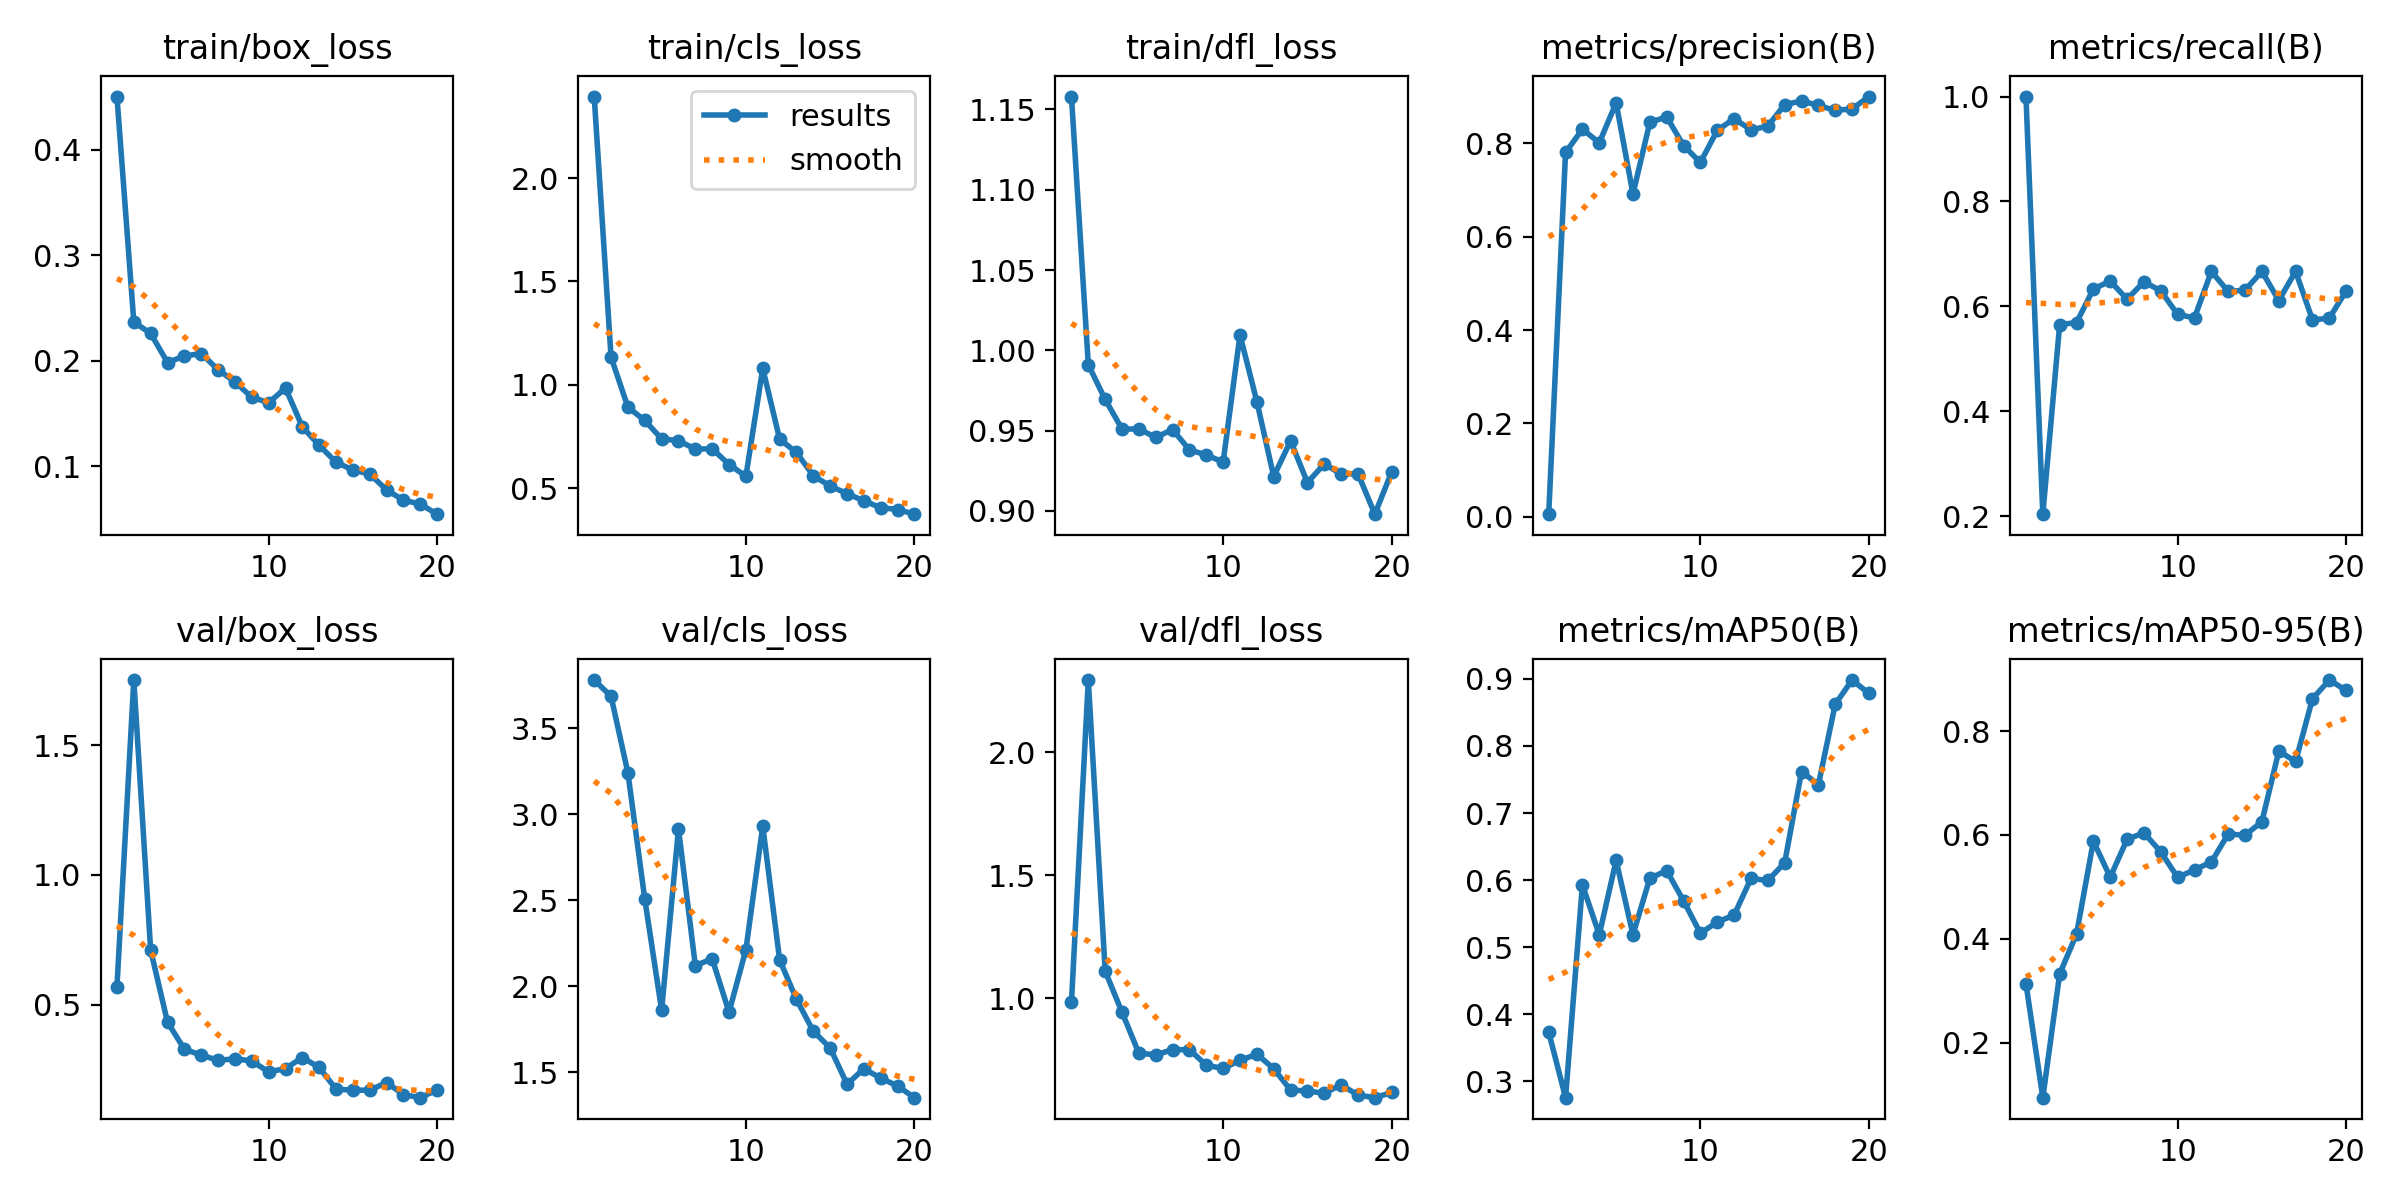

The table this chart was drawn from, first rows:
epoch, time, train/box_loss, train/cls_loss, train/dfl_loss, metrics/precision(B), metrics/recall(B), metrics/mAP50(B), metrics/mAP50-95(B), val/box_loss, val/cls_loss, val/dfl_loss, lr/pg0, lr/pg1, lr/pg2
1, 93.7, 0.4505, 2.394, 1.158, 0.00552, 1, 0.3735, 0.3137, 0.5697, 3.779, 0.9843, 0.0003144, 0.0003144, 0.0003144
2, 208.3, 0.2369, 1.133, 0.9911, 0.7802, 0.2037, 0.2757, 0.09405, 1.752, 3.685, 2.294, 0.0006112, 0.0006112, 0.0006112
3, 351, 0.2259, 0.8914, 0.9694, 0.8302, 0.5652, 0.5929, 0.3323, 0.71, 3.239, 1.111, 0.0008755, 0.0008755, 0.0008755
4, 489.8, 0.1984, 0.827, 0.9511, 0.801, 0.569, 0.5186, 0.4089, 0.4327, 2.507, 0.9438, 0.001107, 0.001107, 0.001107
5, 631.9, 0.2046, 0.7381, 0.951, 0.8866, 0.633, 0.6294, 0.5879, 0.3279, 1.861, 0.7774, 0.001146, 0.001146, 0.001146
6, 771, 0.2069, 0.7289, 0.9458, 0.6915, 0.6482, 0.5187, 0.5186, 0.3057, 2.914, 0.7712, 0.001075, 0.001075, 0.001075
7, 918.4, 0.1916, 0.6883, 0.9507, 0.8448, 0.6135, 0.6029, 0.5915, 0.2852, 2.12, 0.7917, 0.001005, 0.001005, 0.001005
8, 1052, 0.1801, 0.6902, 0.938, 0.8564, 0.6468, 0.6141, 0.6041, 0.2913, 2.16, 0.7921, 0.0009339, 0.0009339, 0.0009339
9, 1175, 0.1655, 0.6137, 0.9349, 0.795, 0.6296, 0.5692, 0.5673, 0.2828, 1.85, 0.7285, 0.0008631, 0.0008631, 0.0008631
10, 1311, 0.1603, 0.5571, 0.9304, 0.7589, 0.5845, 0.5208, 0.5182, 0.2406, 2.213, 0.7155, 0.0007924, 0.0007924, 0.0007924
11, 1456, 0.1742, 1.079, 1.01, 0.8277, 0.5781, 0.5376, 0.5329, 0.2537, 2.931, 0.7483, 0.0007216, 0.0007216, 0.0007216
12, 1600, 0.1374, 0.7369, 0.9681, 0.8526, 0.6665, 0.5478, 0.5478, 0.2963, 2.154, 0.7735, 0.0006509, 0.0006509, 0.0006509
13, 1742, 0.1199, 0.672, 0.9214, 0.8288, 0.6283, 0.6025, 0.6019, 0.2579, 1.924, 0.7145, 0.0005802, 0.0005802, 0.0005802
14, 1881, 0.1039, 0.5598, 0.9437, 0.8366, 0.6308, 0.5995, 0.5995, 0.1742, 1.739, 0.628, 0.0005094, 0.0005094, 0.0005094
15, 2020, 0.0965, 0.5096, 0.9177, 0.8828, 0.6667, 0.6258, 0.6256, 0.1704, 1.642, 0.624, 0.0004387, 0.0004387, 0.0004387
16, 2156, 0.09271, 0.4731, 0.9293, 0.8905, 0.6111, 0.7619, 0.7613, 0.1702, 1.431, 0.6148, 0.000368, 0.000368, 0.000368
17, 2294, 0.0776, 0.438, 0.923, 0.8811, 0.6667, 0.7423, 0.7416, 0.1998, 1.521, 0.6491, 0.0002972, 0.0002972, 0.0002972
18, 2437, 0.06793, 0.4048, 0.9232, 0.8703, 0.5741, 0.8623, 0.8623, 0.1532, 1.467, 0.6075, 0.0002265, 0.0002265, 0.0002265
19, 2580, 0.06416, 0.396, 0.898, 0.8735, 0.5775, 0.8983, 0.8983, 0.1414, 1.421, 0.5968, 0.0001558, 0.0001558, 0.0001558
20, 2725, 0.05466, 0.3735, 0.9244, 0.9001, 0.6296, 0.8784, 0.8784, 0.1714, 1.353, 0.6178, 8.50255e-05, 8.50255e-05, 8.50255e-05
